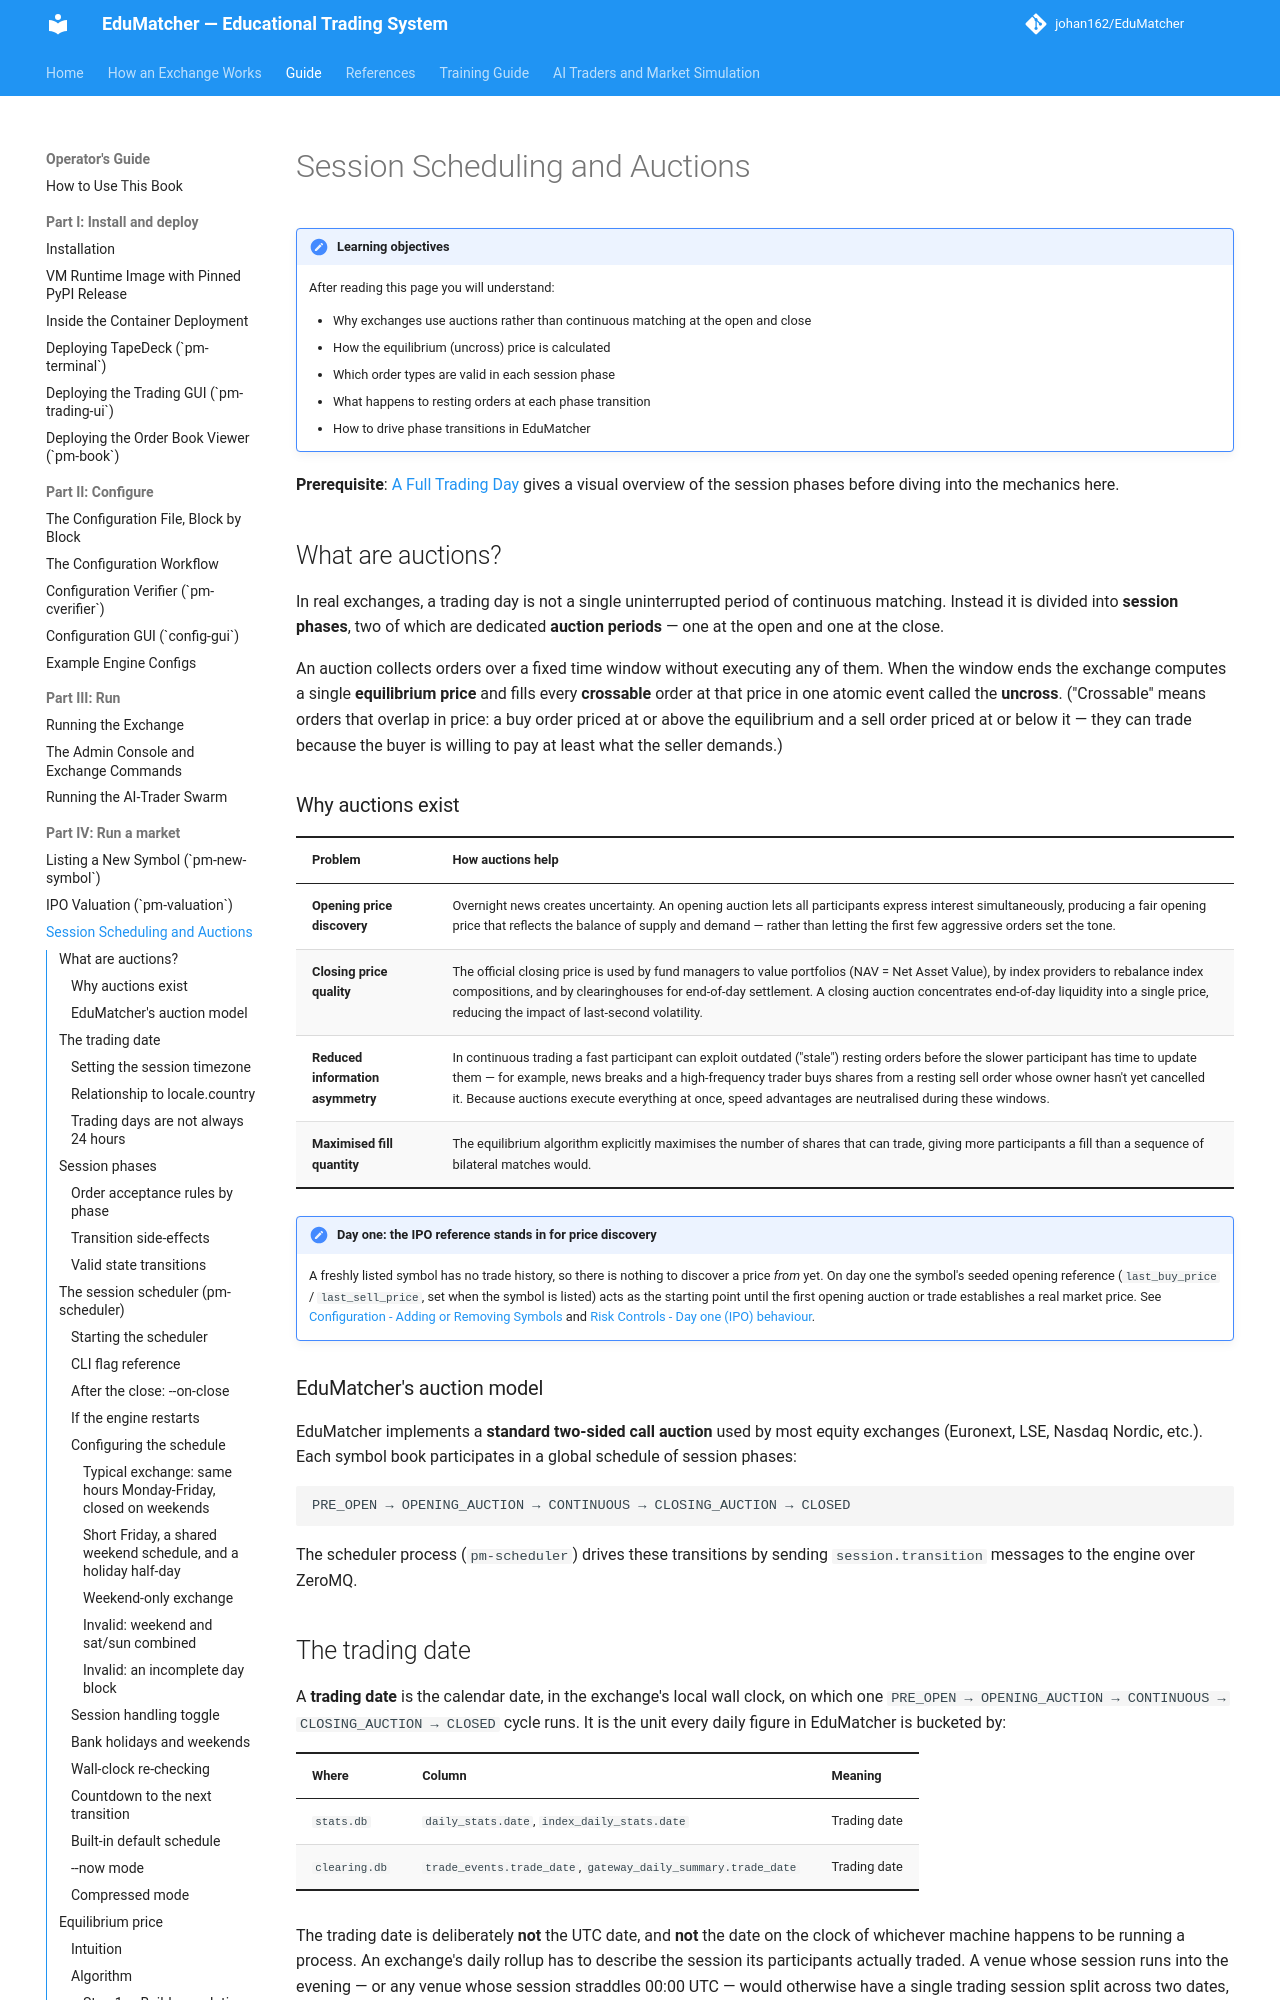

repository: johan162/EduMatcher · page: books/operator-guide/part-4-run-a-market/030-sessions-and-scheduling/index.html · generator: mkdocs

# Session Scheduling and Auctions

<a id="pm-scheduler-session-scheduler"></a>

!!! note "Learning objectives"
    After reading this page you will understand:

    - Why exchanges use auctions rather than continuous matching at the open and close
    - How the equilibrium (uncross) price is calculated
    - Which order types are valid in each session phase
    - What happens to resting orders at each phase transition
    - How to drive phase transitions in EduMatcher

   **Prerequisite**: [A Full Trading Day](../../participant-guide/part-1-trading-basics/030-the-trading-day-and-auctions.md) gives a visual
    overview of the session phases before diving into the mechanics here.

## What are auctions?

In real exchanges, a trading day is not a single uninterrupted period of
continuous matching.  Instead it is divided into **session phases**, two of
which are dedicated **auction periods** — one at the open and one at the
close.

An auction collects orders over a fixed time window without executing any of
them.  When the window ends the exchange computes a single **equilibrium
price** and fills every **crossable** order at that price in one atomic event
called the **uncross**.  ("Crossable" means orders that overlap in price: a
buy order priced at or above the equilibrium and a sell order priced at or
below it — they can trade because the buyer is willing to pay at least what
the seller demands.)

### Why auctions exist

| Problem | How auctions help |
|---|---|
| **Opening price discovery** | Overnight news creates uncertainty.  An opening auction lets all participants express interest simultaneously, producing a fair opening price that reflects the balance of supply and demand — rather than letting the first few aggressive orders set the tone. |
| **Closing price quality** | The official closing price is used by fund managers to value portfolios (NAV = Net Asset Value), by index providers to rebalance index compositions, and by clearinghouses for end-of-day settlement.  A closing auction concentrates end-of-day liquidity into a single price, reducing the impact of last-second volatility. |
| **Reduced information asymmetry** | In continuous trading a fast participant can exploit outdated ("stale") resting orders before the slower participant has time to update them — for example, news breaks and a high-frequency trader buys shares from a resting sell order whose owner hasn't yet cancelled it.  Because auctions execute everything at once, speed advantages are neutralised during these windows. |
| **Maximised fill quantity** | The equilibrium algorithm explicitly maximises the number of shares that can trade, giving more participants a fill than a sequence of bilateral matches would. |

!!! note "Day one: the IPO reference stands in for price discovery"
    A freshly listed symbol has no trade history, so there is nothing to
    discover a price *from* yet. On day one the symbol's seeded opening
    reference (`last_buy_price` / `last_sell_price`, set when the symbol is
    listed) acts as the starting point until the first opening auction or trade
    establishes a real market price. See
    [Configuration - Adding or Removing Symbols](../part-2-configure/010-the-configuration-workflow.md#adding-or-removing-symbols)
    and [Risk Controls - Day one (IPO) behaviour](040-risk-controls.md#day-one-ipo-behaviour).

### EduMatcher's auction model

EduMatcher implements a **standard two-sided call auction** used by most
equity exchanges (Euronext, LSE, Nasdaq Nordic, etc.).  Each symbol book
participates in a global schedule of session phases:

```
PRE_OPEN → OPENING_AUCTION → CONTINUOUS → CLOSING_AUCTION → CLOSED
```

The scheduler process (`pm-scheduler`) drives these transitions by sending
`session.transition` messages to the engine over ZeroMQ.
